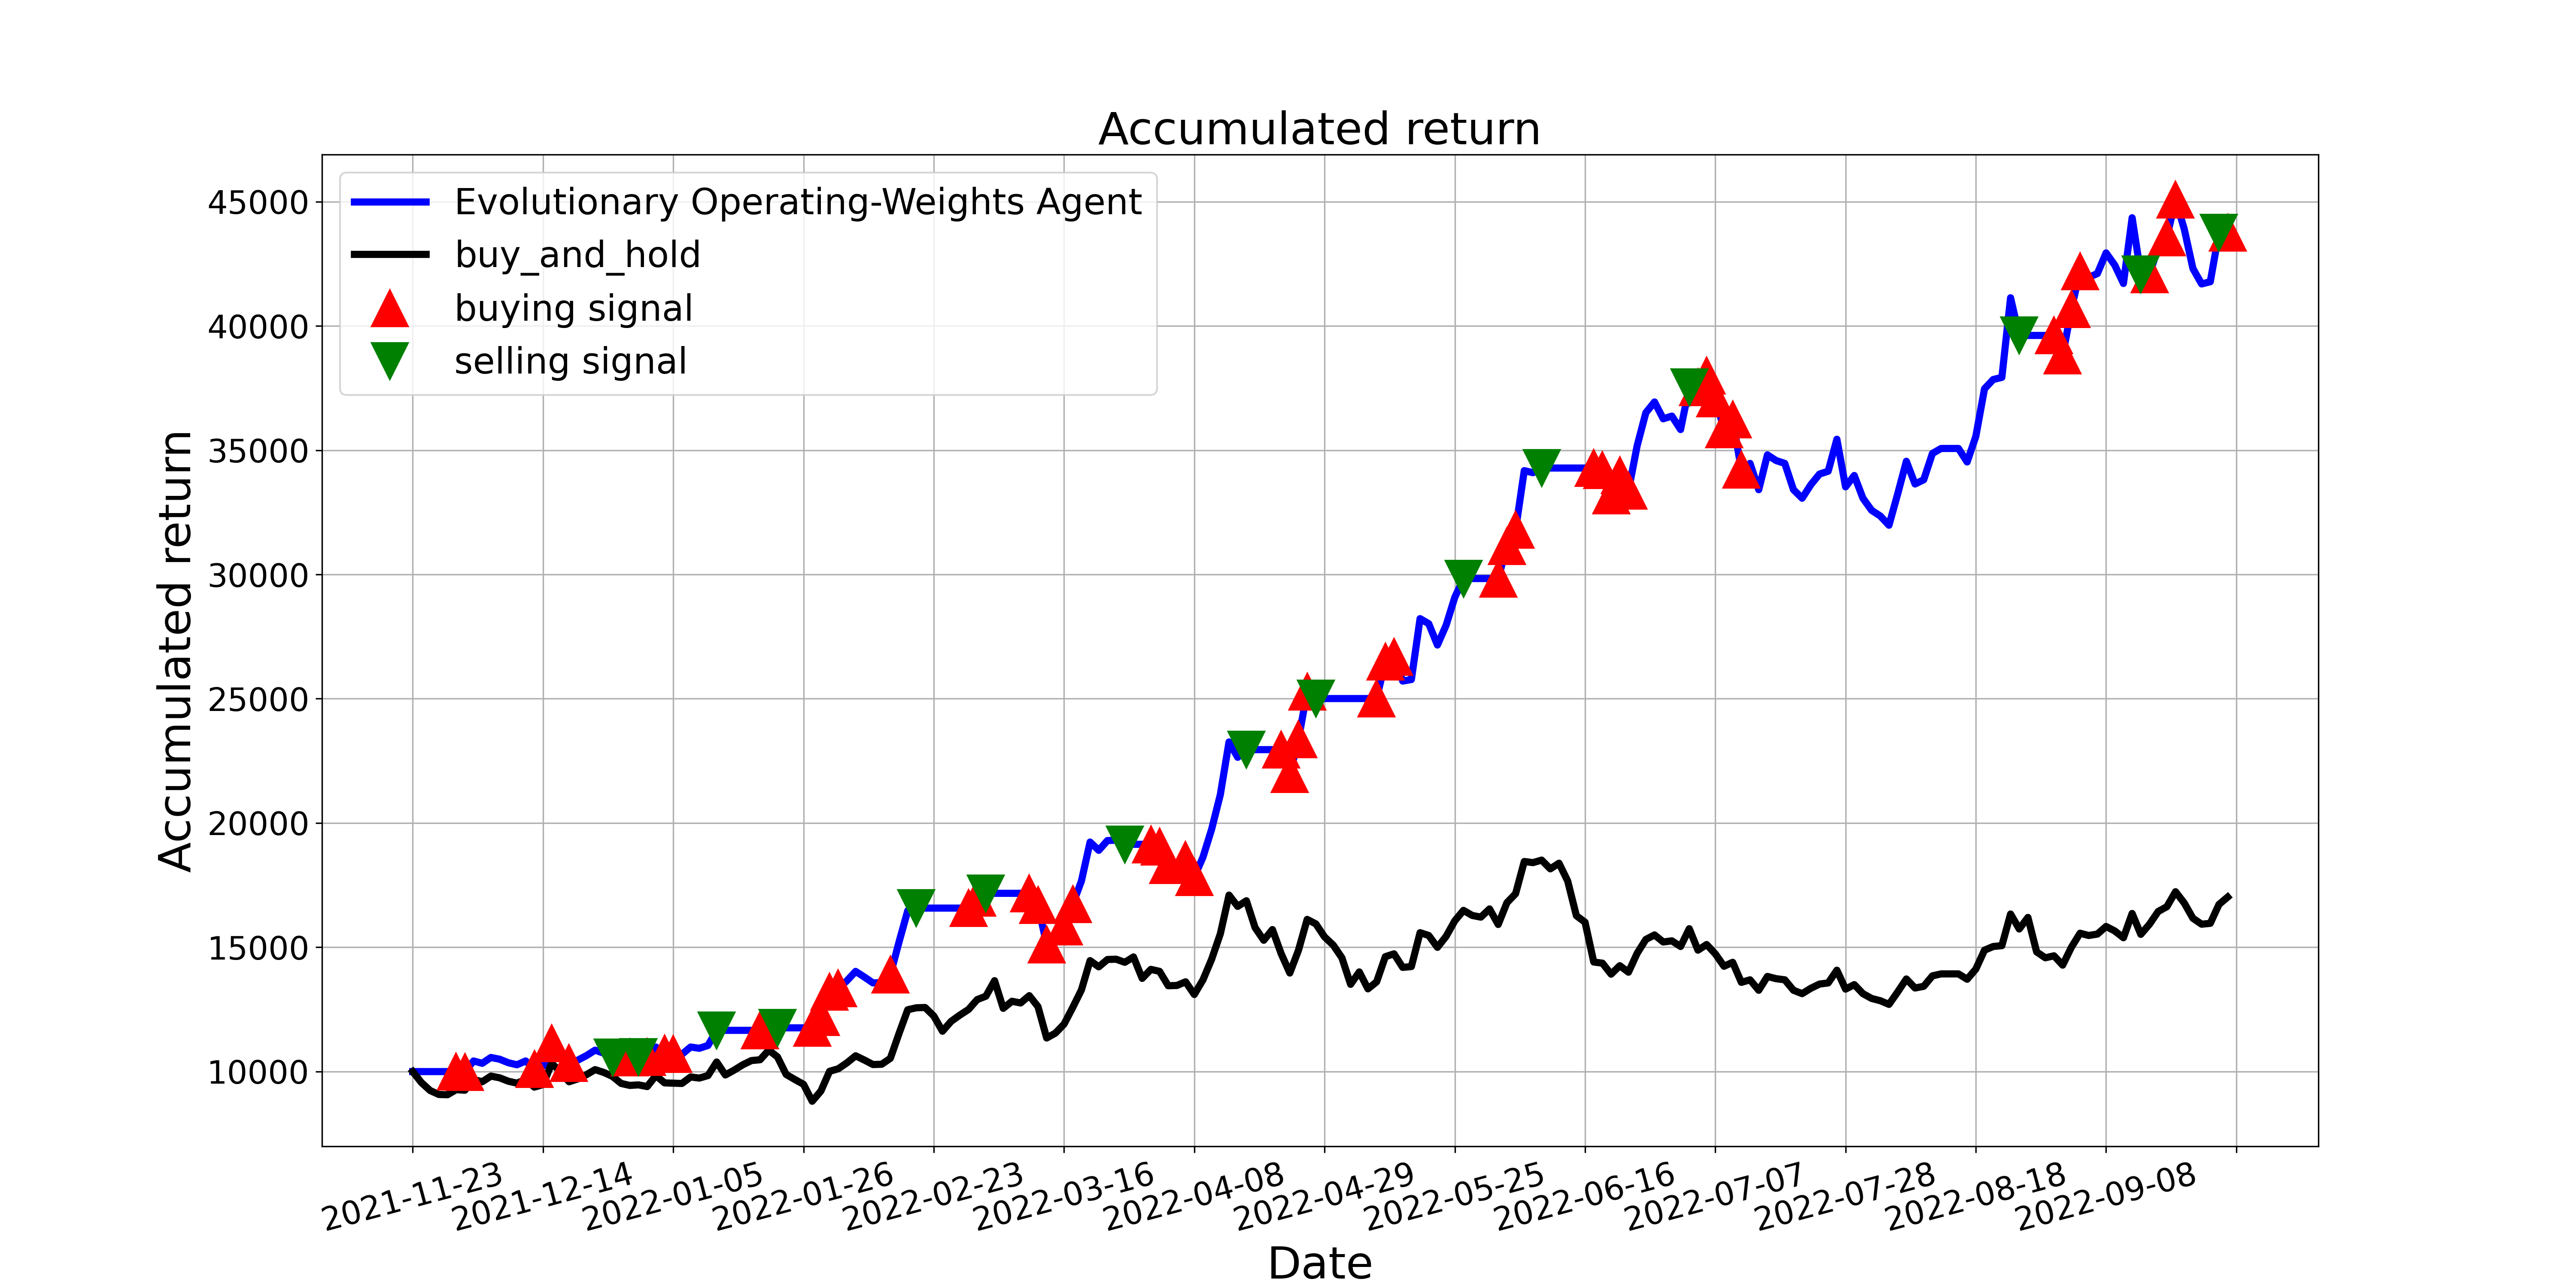

The data file committed next to this chart (first rows):
, tradeDate, B&H, action, operation, return
0, 2021-11-23, 10000, 0, 0, 10000
1, 2021-11-24, 9557, 0, 0, 10000
2, 2021-11-25, 9239, 0, 0, 10000
3, 2021-11-26, 9080, 0, 0, 10000
4, 2021-11-29, 9068, 0, 0, 10000
5, 2021-11-30, 9273, 1, 1, 10000
6, 2021-12-01, 9250, 1, 1, 9980
7, 2021-12-02, 9682, 0, 0, 10427
8, 2021-12-03, 9591, 0, 0, 10333
9, 2021-12-06, 9818, 0, 0, 10568
10, 2021-12-07, 9750, 0, 0, 10498
11, 2021-12-08, 9614, 0, 0, 10357
12, 2021-12-09, 9534, 0, 0, 10274
13, 2021-12-10, 9682, 0, 0, 10427
14, 2021-12-13, 9375, 1, 1, 10110
15, 2021-12-14, 9477, 0, 0, 10219
16, 2021-12-15, 10329, 1, 1, 11130
17, 2021-12-16, 10000, 0, 0, 10776
18, 2021-12-17, 9591, 1, 1, 10336
19, 2021-12-20, 9705, 0, 0, 10458
20, 2021-12-21, 9875, 0, 0, 10642
21, 2021-12-22, 10080, 1, 0, 10862
22, 2021-12-23, 9966, 0, 0, 10740
23, 2021-12-24, 9807, 2, 2, 10569
24, 2021-12-27, 9523, 0, 0, 10569
25, 2021-12-28, 9443, 1, 1, 10569
26, 2021-12-29, 9466, 2, 2, 10589
27, 2021-12-30, 9398, 1, 1, 10589
28, 2021-12-31, 9841, 0, 0, 10988
29, 2022-01-04, 9546, 1, 1, 10722
30, 2022-01-05, 9534, 1, 1, 10710
31, 2022-01-06, 9523, 0, 0, 10697
32, 2022-01-07, 9784, 0, 0, 10988
33, 2022-01-10, 9739, 0, 0, 10938
34, 2022-01-11, 9841, 0, 0, 11052
35, 2022-01-12, 10386, 2, 2, 11659
36, 2022-01-13, 9864, 0, 0, 11659
37, 2022-01-14, 10057, 0, 0, 11659
38, 2022-01-17, 10273, 0, 0, 11659
39, 2022-01-18, 10443, 2, 0, 11659
40, 2022-01-19, 10477, 1, 1, 11659
41, 2022-01-20, 10863, 0, 0, 12003
42, 2022-01-21, 10591, 2, 2, 11760
43, 2022-01-24, 9886, 0, 0, 11760
44, 2022-01-25, 9682, 2, 0, 11760
45, 2022-01-26, 9489, 2, 0, 11760
46, 2022-01-27, 8807, 1, 1, 11760
47, 2022-01-28, 9216, 1, 1, 12197
48, 2022-02-07, 10011, 1, 1, 13209
49, 2022-02-08, 10114, 1, 1, 13343
50, 2022-02-09, 10352, 0, 0, 13657
51, 2022-02-10, 10636, 0, 0, 14031
52, 2022-02-11, 10466, 0, 0, 13806
53, 2022-02-14, 10284, 0, 0, 13567
54, 2022-02-15, 10295, 0, 0, 13582
55, 2022-02-16, 10534, 1, 1, 13896
56, 2022-02-17, 11534, 1, 0, 15214
57, 2022-02-18, 12488, 1, 0, 16473
58, 2022-02-21, 12567, 2, 2, 16577
59, 2022-02-22, 12579, 0, 0, 16577
... 150 more rows
